2-way image classification set "plates_augmented" from GitHub (calvarado2004/csca5642-cleaned-vs-dirty); label vocabulary: cleaned, dirty.

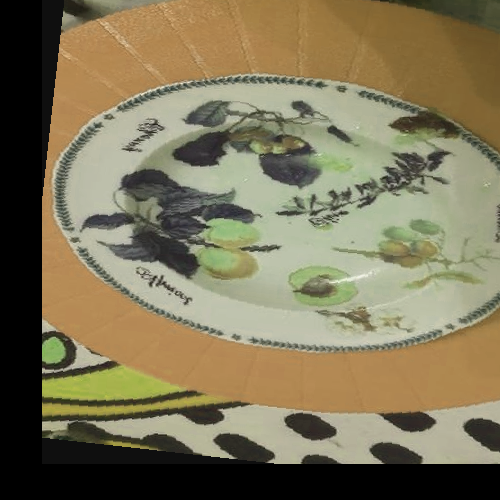
Label: dirty

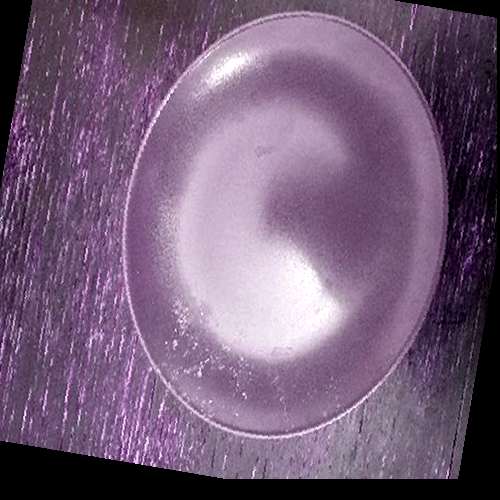
Label: dirty

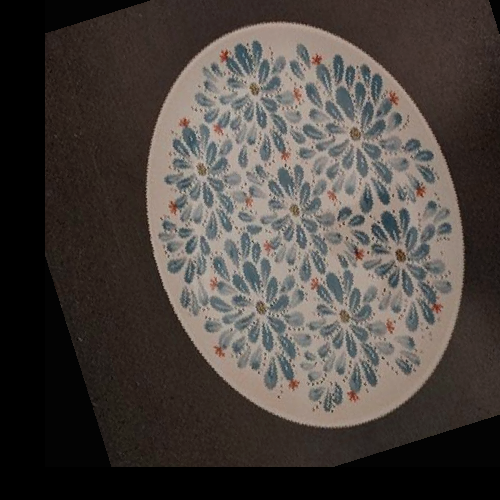
Label: cleaned

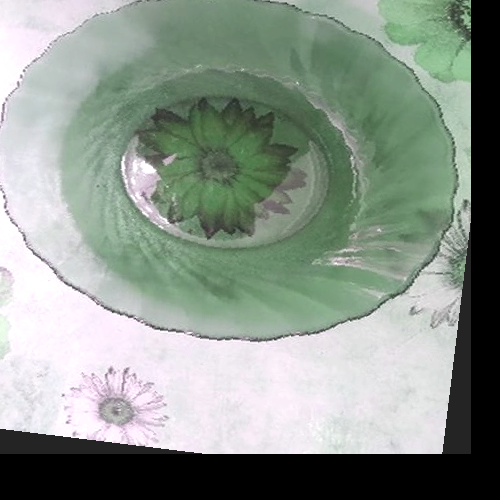
Label: cleaned

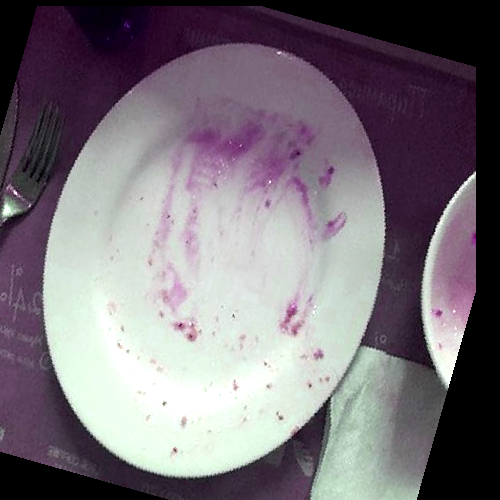
Label: dirty

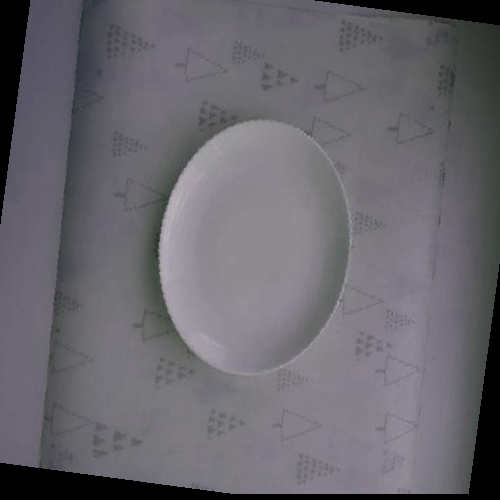
Label: cleaned
